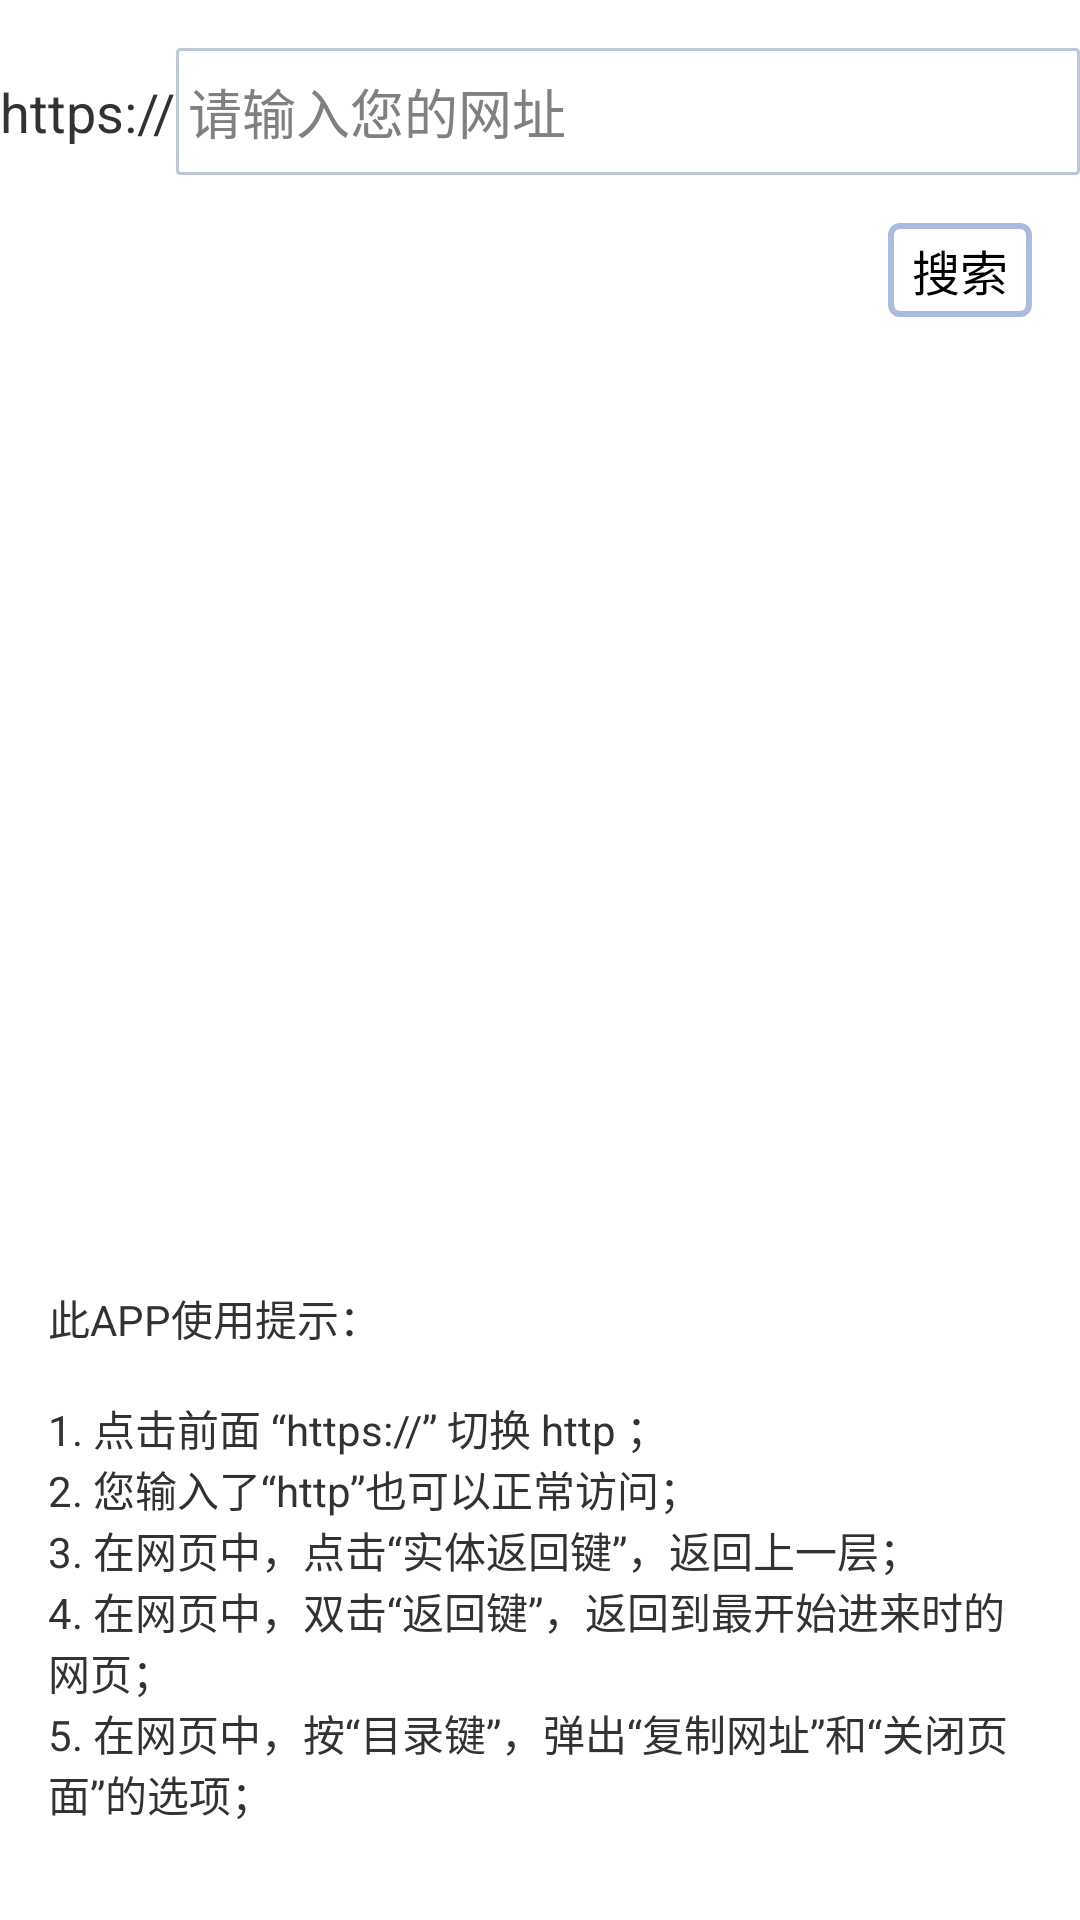

Write the Android layout XML for this screen, with the resource values it uses.
<!-- AndroidManifest.xml: application theme AppTheme -->
<!-- res/layout/activity_main.xml -->
<?xml version="1.0" encoding="utf-8"?>
<LinearLayout
    xmlns:android="http://schemas.android.com/apk/res/android"
    xmlns:tools="http://schemas.android.com/tools"
    android:layout_width="match_parent"
    android:layout_height="match_parent"
    android:background="@android:color/white"
    android:orientation="vertical"
    android:paddingTop="16dp"
    tools:context="com.lyl.cacheweb.MainActivity">

    <LinearLayout
        android:layout_width="match_parent"
        android:layout_height="wrap_content">

        <TextView
            android:id="@+id/host"
            android:layout_width="wrap_content"
            android:layout_height="wrap_content"
            android:text="https://"
            android:textSize="18sp"/>

        <EditText
            android:id="@+id/edt_url"
            android:layout_width="match_parent"
            android:layout_height="wrap_content"
            android:background="@drawable/edt_bg"
            android:hint="请输入您的网址"
            android:imeActionLabel="搜索"
            android:imeOptions="actionSearch"
            android:singleLine="true"/>

    </LinearLayout>

    <Button
        android:id="@+id/btn_sreach"
        android:layout_width="wrap_content"
        android:layout_height="wrap_content"
        android:layout_gravity="right"
        android:layout_marginRight="16dp"
        android:layout_marginTop="16dp"
        android:background="@drawable/btn_bg"
        android:text="搜索"
        android:textSize="16sp"/>

    <View
        android:layout_width="1dp"
        android:layout_height="0dp"
        android:layout_weight="1"/>

    <TextView
        android:layout_width="wrap_content"
        android:layout_height="wrap_content"
        android:layout_marginBottom="32dp"
        android:paddingLeft="16dp"
        android:paddingRight="16dp"
        android:text="@string/hint"/>

</LinearLayout>
<!-- resources referenced by this layout -->
<resources>
  <!-- drawable btn_bg (drawable) -->
  <?xml version="1.0" encoding="utf-8"?>
  <shape xmlns:android="http://schemas.android.com/apk/res/android">
  
      <solid android:color="#FFFFFF"/>
      <corners android:radius="3dip"/>
      <stroke
          android:width="2dp"
          android:color="#aabbdd"/>
      <padding
          android:bottom="4dp"
          android:left="8dp"
          android:right="8dp"
          android:top="4dp"/>
  </shape>
  <!-- drawable edt_bg (drawable) -->
  <?xml version="1.0" encoding="utf-8"?>
  <shape xmlns:android="http://schemas.android.com/apk/res/android">
  
      <solid android:color="#FFFFFF"/>
      <corners android:radius="1dp"/>
      <stroke
          android:width="1dp"
          android:color="#BDC7D8"/>
      <padding
          android:bottom="8dp"
          android:left="4dp"
          android:right="4dp"
          android:top="8dp"/>
  </shape>
  <string name="hint">此APP使用提示：\n\n1. 点击前面 “https://” 切换 http ；\n2. 您输入了“http”也可以正常访问；\n3. 在网页中，点击“实体返回键”，返回上一层；\n4. 在网页中，双击“返回键”，返回到最开始进来时的网页；\n5. 在网页中，按“目录键”，弹出“复制网址”和“关闭页面”的选项； </string>
  <style name="AppTheme" parent="android:Theme.Light.NoTitleBar.Fullscreen">
          <item name="android:windowNoTitle">true</item>
          <item name="android:windowFullscreen">true</item>
          <item name="android:windowBackground">@null</item>
      </style>
</resources>
